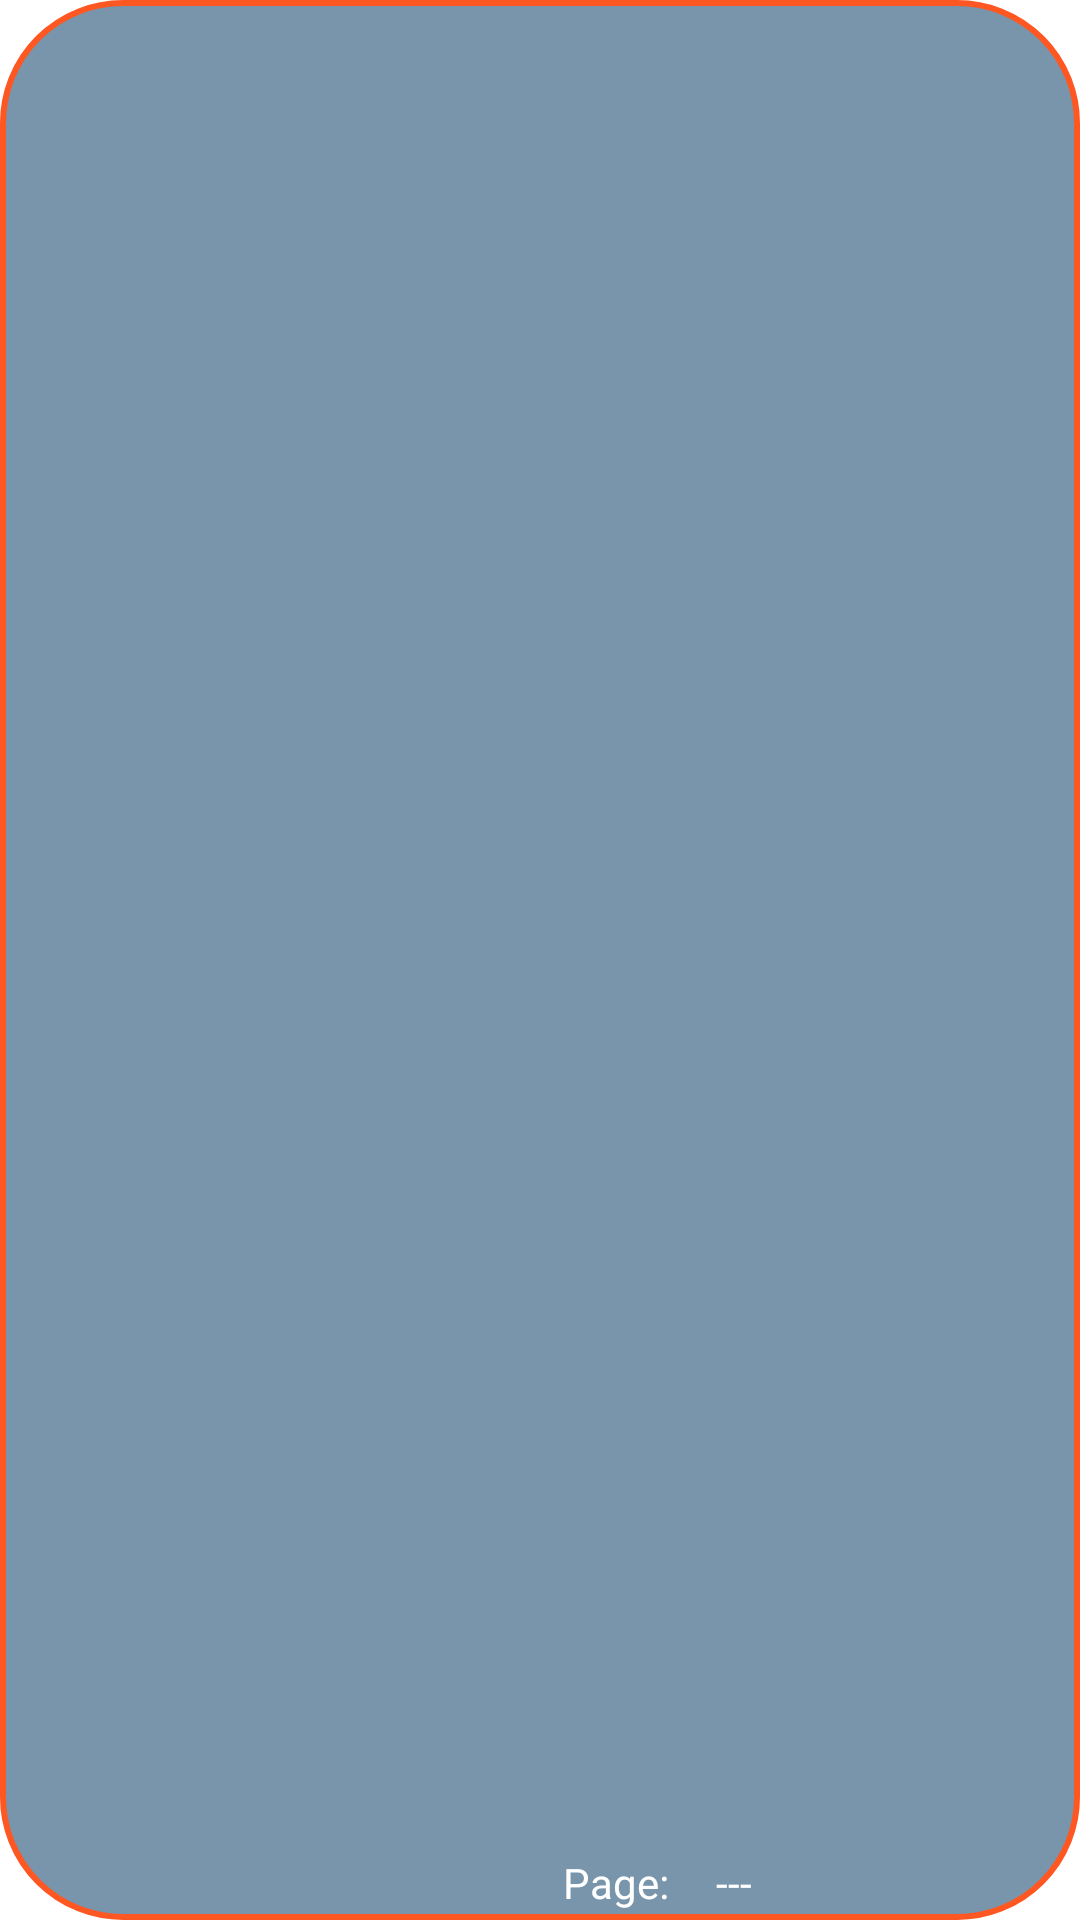

Write the Android layout XML for this screen, with the resource values it uses.
<!-- AndroidManifest.xml: application theme Theme.Rewind -->
<!-- res/layout/video_player_bookmark_layout.xml -->
<androidx.constraintlayout.widget.ConstraintLayout xmlns:android="http://schemas.android.com/apk/res/android"
    xmlns:app="http://schemas.android.com/apk/res-auto"
    xmlns:tools="http://schemas.android.com/tools"
    android:layout_width="match_parent"
    android:layout_height="wrap_content"
    android:background="@drawable/video_player_bookmark"
    android:paddingTop="3dp"
    android:paddingBottom="3dp">

    <TextView
        android:id="@+id/video_player_name_view"
        android:layout_width="0dp"
        android:layout_height="wrap_content"
        android:layout_marginStart="16dp"
        android:layout_marginTop="4dp"
        android:layout_marginBottom="4dp"
        android:ellipsize="marquee"
        android:marqueeRepeatLimit="marquee_forever"
        android:paddingLeft="1dip"
        android:paddingRight="1dip"
        android:scrollHorizontally="true"
        android:singleLine="true"
        android:textColor="@color/white"
        android:textSize="16sp"
        app:layout_constraintBottom_toTopOf="@+id/video_player_document_name_view"
        app:layout_constraintEnd_toStartOf="@+id/video_player_bookmark_guideline"
        app:layout_constraintHorizontal_bias="0.0"
        app:layout_constraintStart_toStartOf="parent"
        app:layout_constraintTop_toTopOf="parent"
        app:layout_constraintVertical_bias="1.0"
        tools:text="@tools:sample/full_names" />

    <TextView
        android:id="@+id/video_player_document_name_view"
        android:layout_width="0dp"
        android:layout_height="wrap_content"
        android:layout_marginStart="16dp"
        android:ellipsize="marquee"
        android:marqueeRepeatLimit="marquee_forever"
        android:paddingLeft="1dip"
        android:paddingRight="1dip"
        android:scrollHorizontally="true"
        android:singleLine="true"
        android:textColor="@color/white"
        app:layout_constraintBottom_toBottomOf="parent"
        app:layout_constraintEnd_toStartOf="@+id/video_player_bookmark_guideline3"
        app:layout_constraintHorizontal_bias="0.0"
        app:layout_constraintStart_toStartOf="parent"
        app:layout_constraintTop_toTopOf="parent"
        app:layout_constraintVertical_bias="1.0"
        tools:ignore="UnknownId"
        tools:text="@tools:sample/lorem[4:10]" />

    <TextView
        android:id="@+id/video_player_document_page_view"
        android:layout_width="0dp"
        android:layout_height="wrap_content"
        android:textAlignment="center"
        android:ellipsize="marquee"
        android:marqueeRepeatLimit="marquee_forever"
        android:paddingLeft="1dip"
        android:paddingRight="1dip"
        android:scrollHorizontally="true"
        android:singleLine="true"
        android:textColor="@color/white"
        android:text="Page:"
        app:layout_constraintBottom_toBottomOf="parent"
        app:layout_constraintEnd_toStartOf="@+id/video_player_bookmark_guideline"
        app:layout_constraintHorizontal_bias="0.0"
        app:layout_constraintStart_toEndOf="@id/video_player_bookmark_guideline3"
        app:layout_constraintTop_toTopOf="parent"
        app:layout_constraintVertical_bias="1.0" />

    <TextView
        android:id="@+id/video_player_document_page_number_view"
        android:layout_width="0dp"
        android:layout_height="wrap_content"
        android:ellipsize="marquee"
        android:textAlignment="center"
        android:marqueeRepeatLimit="marquee_forever"
        android:paddingLeft="1dip"
        android:paddingRight="1dip"
        android:scrollHorizontally="true"
        android:singleLine="true"
        android:textColor="@color/white"
        android:text="---"
        app:layout_constraintBottom_toBottomOf="parent"
        app:layout_constraintEnd_toStartOf="@+id/video_player_bookmark_guideline4"
        app:layout_constraintHorizontal_bias="0.0"
        app:layout_constraintStart_toEndOf="@id/video_player_bookmark_guideline"
        app:layout_constraintTop_toTopOf="parent"
        app:layout_constraintVertical_bias="1.0" />

    <TextView
        android:id="@+id/video_player_date_view"
        android:layout_width="0dp"
        android:layout_height="wrap_content"
        android:layout_marginStart="4dp"
        android:layout_marginTop="4dp"
        android:ellipsize="marquee"
        android:marqueeRepeatLimit="marquee_forever"
        android:paddingLeft="1dip"
        android:paddingRight="1dip"
        android:scrollHorizontally="true"
        android:singleLine="true"
        android:textColor="@color/white"
        app:layout_constraintEnd_toStartOf="@+id/video_player_bookmark_guideline2"
        app:layout_constraintStart_toStartOf="@+id/video_player_bookmark_guideline"
        app:layout_constraintTop_toTopOf="parent"
        tools:text="@tools:sample/date/mmddyy" />

    <TextView
        android:id="@+id/video_player_bookmark_time"
        android:layout_width="0dp"
        android:layout_height="wrap_content"
        android:layout_marginStart="4dp"
        android:textAlignment="center"
        android:textColor="@color/white"
        app:layout_constraintEnd_toStartOf="@+id/video_player_bookmark_guideline2"
        app:layout_constraintHorizontal_bias="0.0"
        app:layout_constraintStart_toStartOf="@+id/video_player_bookmark_guideline4"
        app:layout_constraintTop_toTopOf="@+id/video_player_document_name_view"
        tools:text="@string/undefined_time" />

    <androidx.constraintlayout.widget.Guideline
        android:id="@+id/video_player_bookmark_guideline"
        android:layout_width="wrap_content"
        android:layout_height="wrap_content"
        android:orientation="vertical"
        app:layout_constraintGuide_percent="0.63" />

    <androidx.constraintlayout.widget.Guideline
        android:id="@+id/video_player_bookmark_guideline3"
        android:layout_width="wrap_content"
        android:layout_height="wrap_content"
        android:orientation="vertical"
        app:layout_constraintGuide_percent="0.51" />

    <androidx.constraintlayout.widget.Guideline
        android:id="@+id/video_player_bookmark_guideline2"
        android:layout_width="wrap_content"
        android:layout_height="wrap_content"
        android:orientation="vertical"
        app:layout_constraintGuide_percent="0.93" />
    <androidx.constraintlayout.widget.Guideline
        android:id="@+id/video_player_bookmark_guideline4"
        android:layout_width="wrap_content"
        android:layout_height="wrap_content"
        android:orientation="vertical"
        app:layout_constraintGuide_percent="0.73" />

</androidx.constraintlayout.widget.ConstraintLayout>
<!-- resources referenced by this layout -->
<resources>
  <color name="white">#FFFFFFFF</color>
  <!-- drawable video_player_bookmark (drawable) -->
  <?xml version="1.0" encoding="UTF-8"?>
  <layer-list xmlns:android="http://schemas.android.com/apk/res/android">
      <item>
          <shape android:shape="rectangle" >
              <solid android:color="#7895AB" />
              <corners android:radius="40dp"/>
              <stroke android:width="2dp" android:color="@color/orange_button_unpressed" />
          </shape>
      </item>
  </layer-list>
  <string name="undefined_time">00:00:00</string>
  <style name="Theme.Rewind" parent="Theme.MaterialComponents.DayNight.NoActionBar">
          <item name="android:soundEffectsEnabled">false</item>
          <item name="colorPrimary">@color/orange_button_unpressed</item>
          <item name="colorPrimaryDark">@color/orange_button_unpressed</item>
          <item name="colorAccent">@color/orange_button_unpressed</item>
      </style>
  <color name="orange_button_unpressed">#FFFF5722</color>
</resources>
